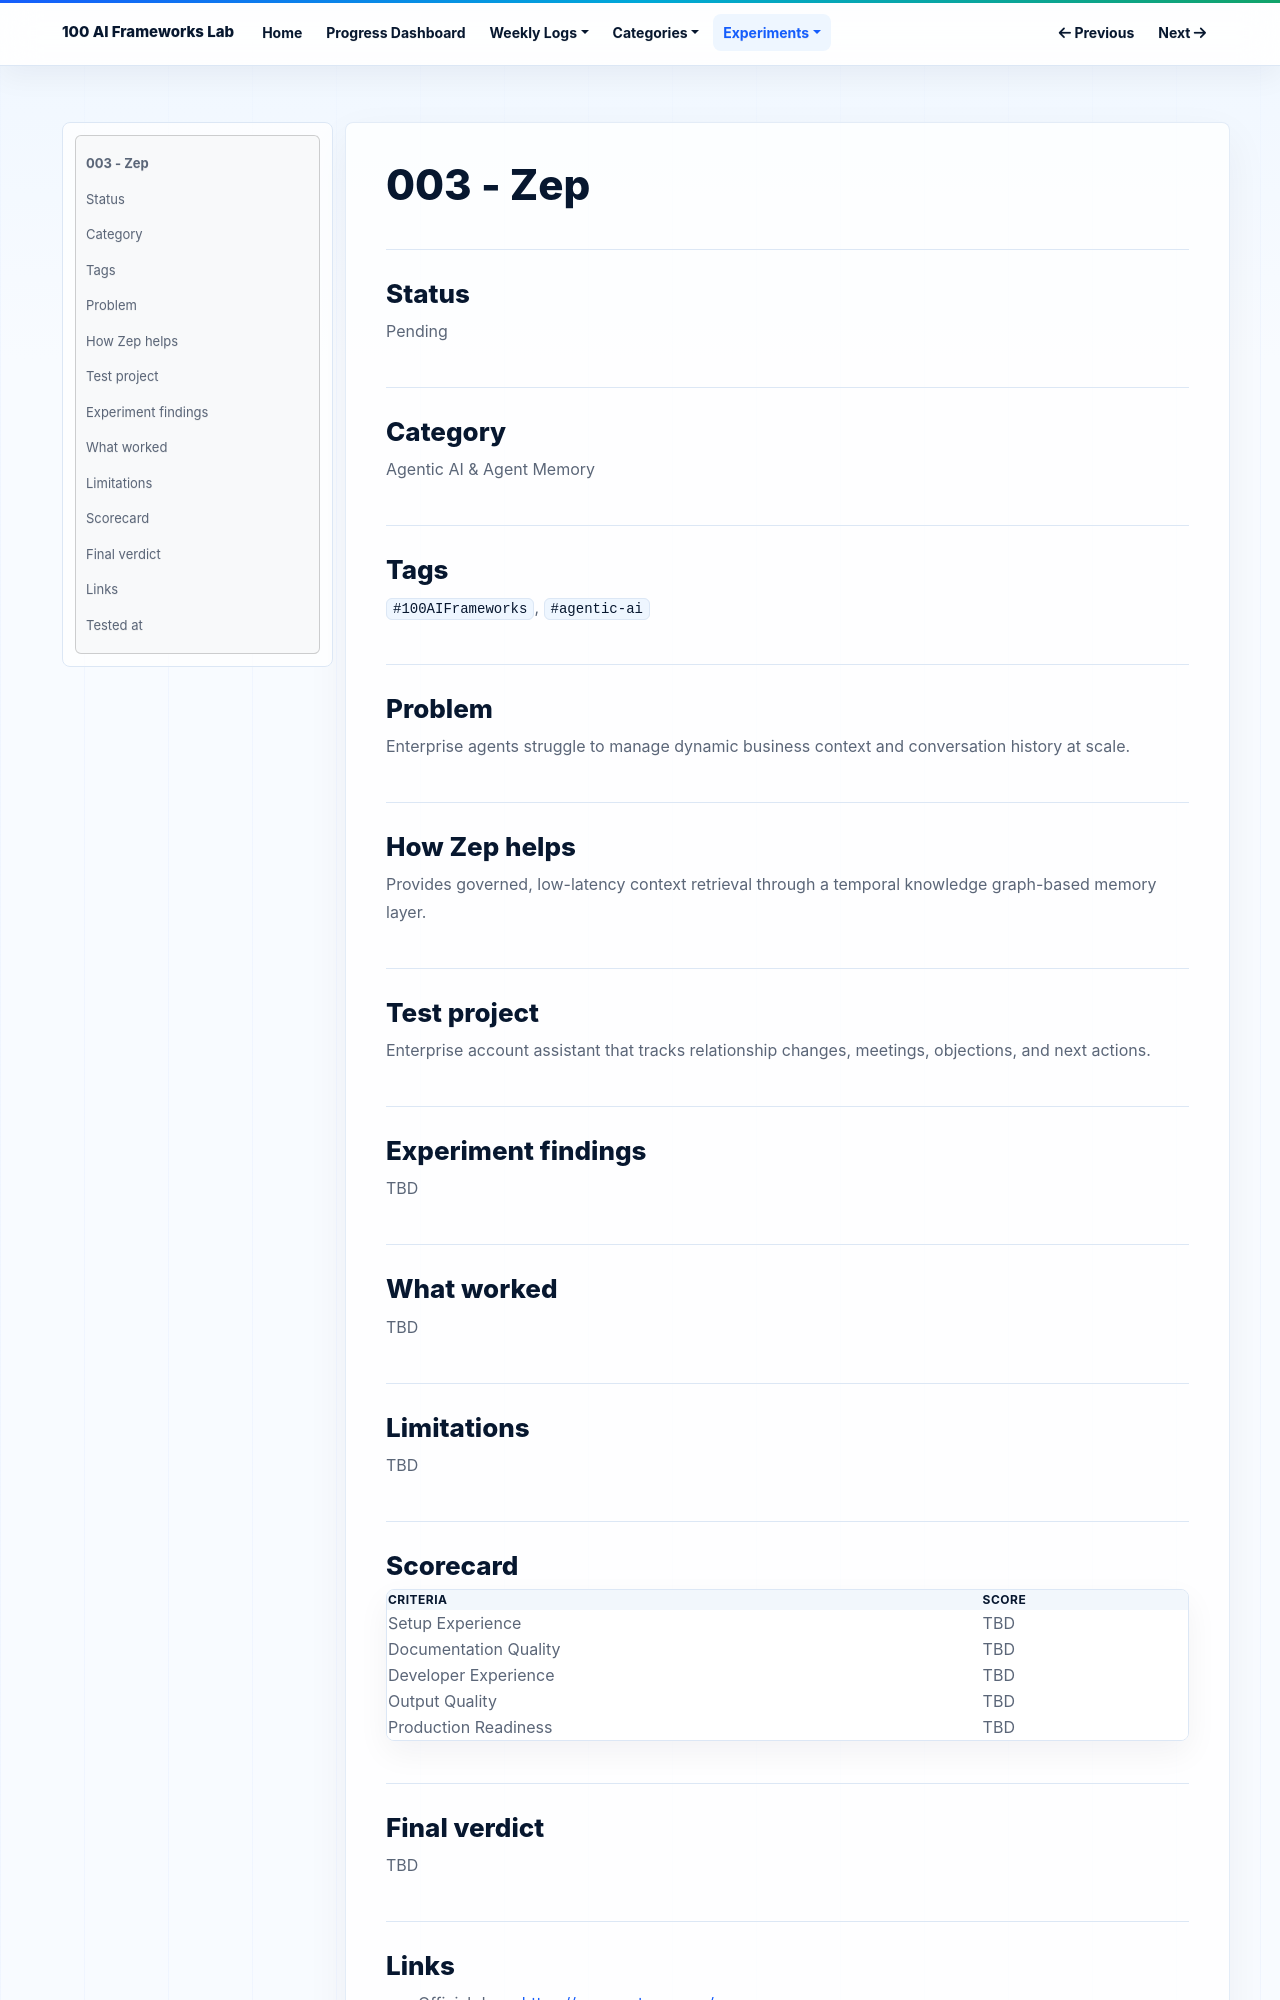

repository: NijatZeynalov/100-AI-frameworks · page: experiments/003-zep/index.html · generator: mkdocs

# 003 - Zep

## Status

Pending

## Category

Agentic AI & Agent Memory

## Tags

`#100AIFrameworks`, `#agentic-ai`

## Problem

Enterprise agents struggle to manage dynamic business context and conversation history at scale.

## How Zep helps

Provides governed, low-latency context retrieval through a temporal knowledge graph-based memory layer.

## Test project

Enterprise account assistant that tracks relationship changes, meetings, objections, and next actions.

## Experiment findings

TBD

## What worked

TBD

## Limitations

TBD

## Scorecard

| Criteria | Score |
|---|---|
| Setup Experience | TBD |
| Documentation Quality | TBD |
| Developer Experience | TBD |
| Output Quality | TBD |
| Production Readiness | TBD |

## Final verdict

TBD
